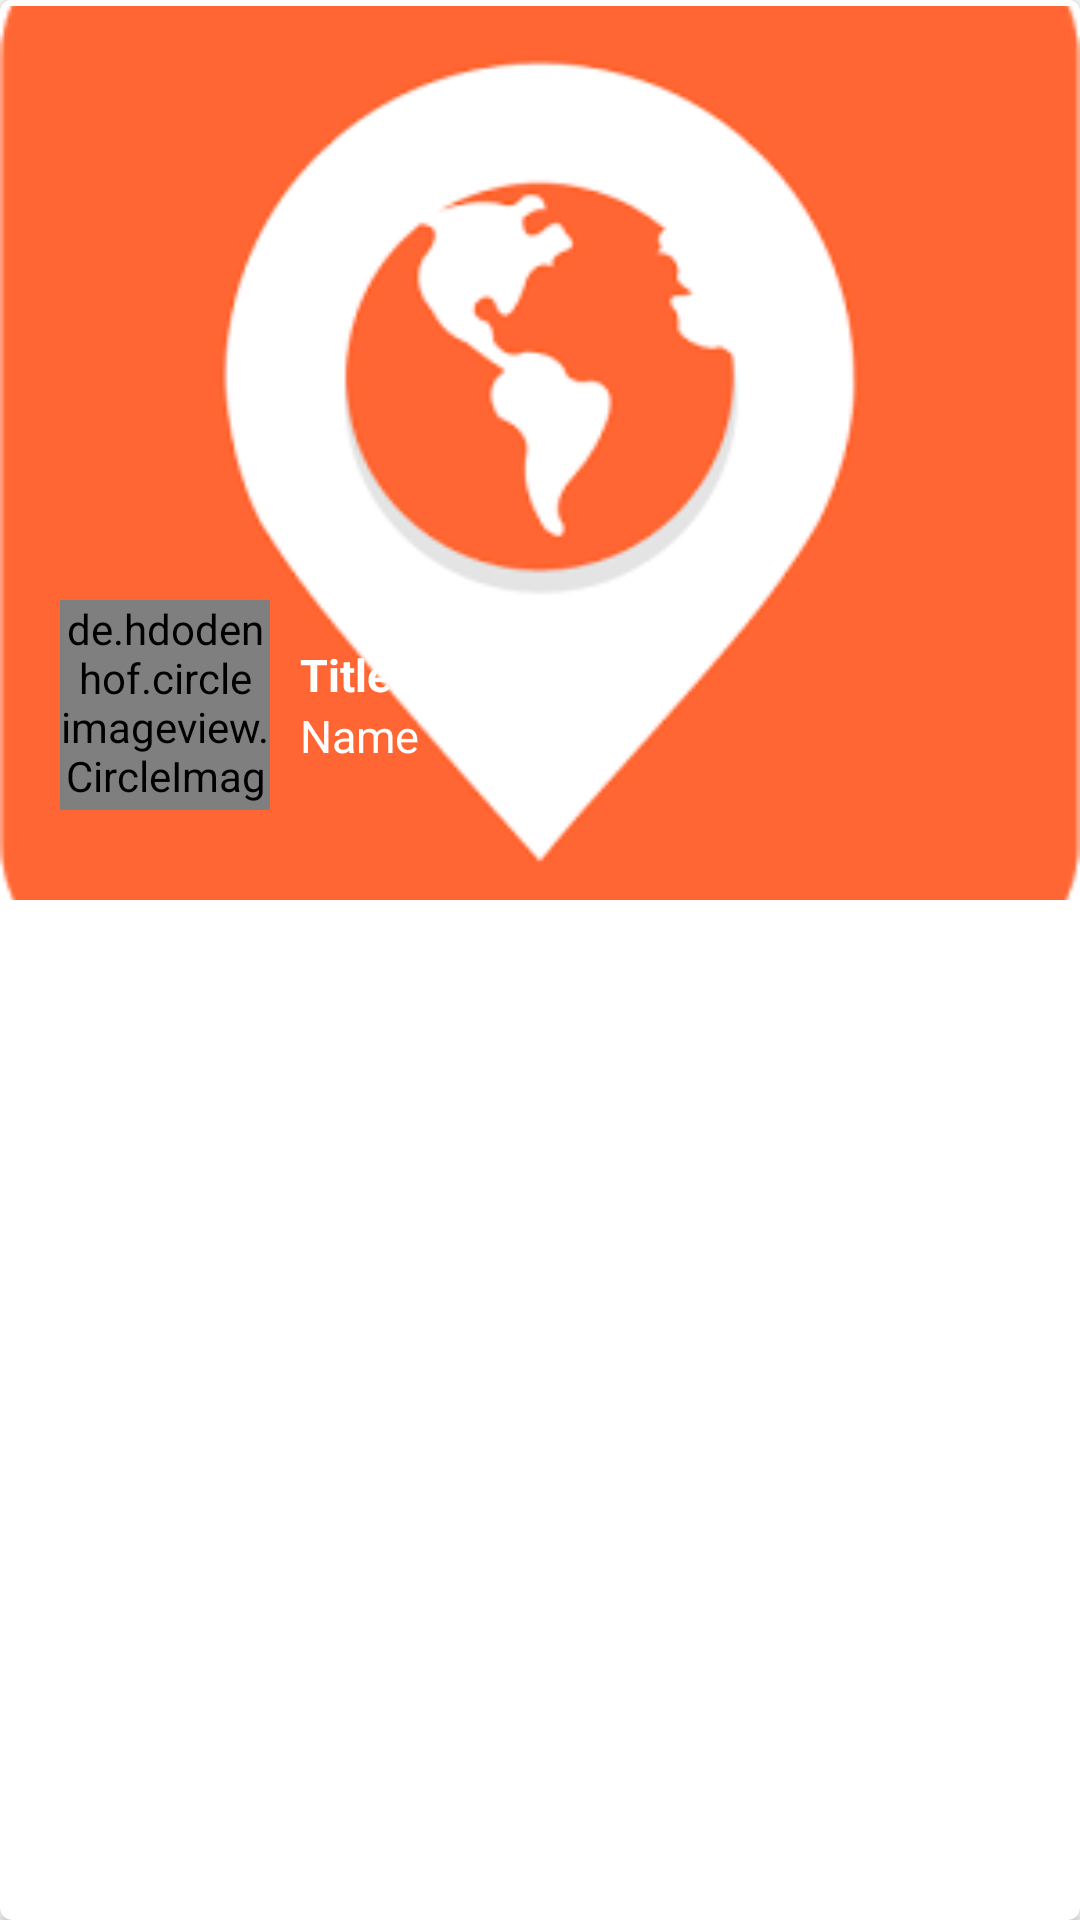

The Android layout XML behind this screen, and the referenced resources:
<!-- AndroidManifest.xml: application theme AppTheme -->
<!-- res/layout/listing_card.xml -->
<?xml version="1.0" encoding="utf-8"?>
<android.support.v7.widget.CardView xmlns:android="http://schemas.android.com/apk/res/android"
    xmlns:card_view="http://schemas.android.com/apk/res-auto"
    android:id="@+id/card_view"
    android:layout_width="match_parent"
    android:layout_height="match_parent"
    android:layout_margin="0dp"
    android:background="#FFFFFF"
    card_view:cardCornerRadius="4dp">

    <RelativeLayout
        android:layout_width="match_parent"
        android:layout_height="match_parent">

        <ImageView
            android:id="@+id/tripImage"
            android:layout_width="match_parent"
            android:layout_height="300dp"
            android:background="#FFFFFF"
            android:scaleType="centerCrop"
            android:src="@drawable/tripoto_icon" />

        <LinearLayout
            android:layout_width="wrap_content"
            android:layout_height="wrap_content"
            android:layout_alignParentBottom="false"
            android:layout_marginLeft="20dp"
            android:layout_marginTop="200dp"
            android:gravity="center"
            android:orientation="horizontal">

            <de.hdodenhof.circleimageview.CircleImageView xmlns:app="http://schemas.android.com/apk/res-auto"
                android:id="@+id/userImage"
                android:layout_width="70dp"
                android:layout_height="70dp"

                android:scaleType="centerCrop"
                android:src="@drawable/tripoto_icon"
                app:civ_border_color="#FFFFFF"
                app:civ_border_width="2dp" />


            <LinearLayout
                android:layout_width="wrap_content"
                android:layout_height="wrap_content"
                android:layout_marginLeft="10dp"
                android:orientation="vertical">


                <TextView
                    android:id="@+id/title"
                    android:layout_width="match_parent"
                    android:layout_height="wrap_content"
                    android:gravity="center_vertical"
                    android:text="Title"
                    android:textColor="@color/white"
                    android:textSize="15dp"

                    android:textStyle="bold" />

                <TextView
                    android:id="@+id/userName"
                    android:layout_width="match_parent"
                    android:layout_height="wrap_content"
                    android:text="Name"
                    android:textColor="@color/white"
                    android:textSize="15dp" />
            </LinearLayout>

        </LinearLayout>

    </RelativeLayout>

    <TextView
        android:id="@+id/spacehack"
        android:layout_width="match_parent"
        android:layout_height="2dp"
        android:background="#FFFFFF"
        android:text=""
        android:textColor="@color/white"
        android:textSize="20dp" />


</android.support.v7.widget.CardView>
<!-- resources referenced by this layout -->
<resources>
  <!-- drawable tripoto_icon: png bitmap (drawable, 14751 bytes) -->
  <style name="AppTheme" parent="Theme.AppCompat.Light.DarkActionBar">
          
          <item name="colorPrimary">@color/colorPrimary</item>
          <item name="colorPrimaryDark">@color/colorPrimaryDark</item>
          <item name="colorAccent">@color/colorAccent</item>
      </style>
  <!-- not gathered from this repository: default colours our renderer supplied (Android Studio template values) -->
  <color name="white">#FFFFFFFF</color>
  <color name="colorPrimary">#FF6200EE</color>
  <color name="colorPrimaryDark">#FF3700B3</color>
  <color name="colorAccent">#FF03DAC5</color>
</resources>
